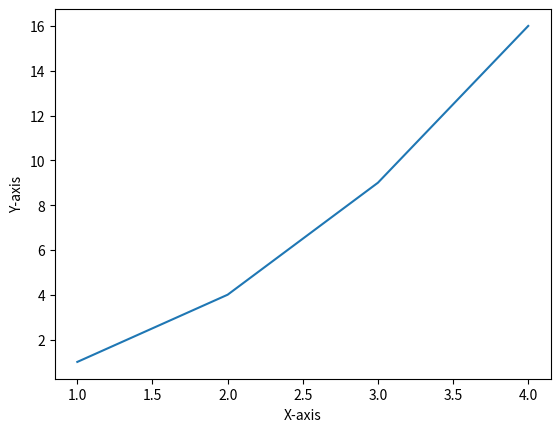

Generate this figure with matplotlib:
import matplotlib.pyplot as plt

plt.plot([1, 2, 3, 4], [1, 4, 9, 16])

plt.ylabel("Y-axis")
plt.xlabel("X-axis")

plt.show()